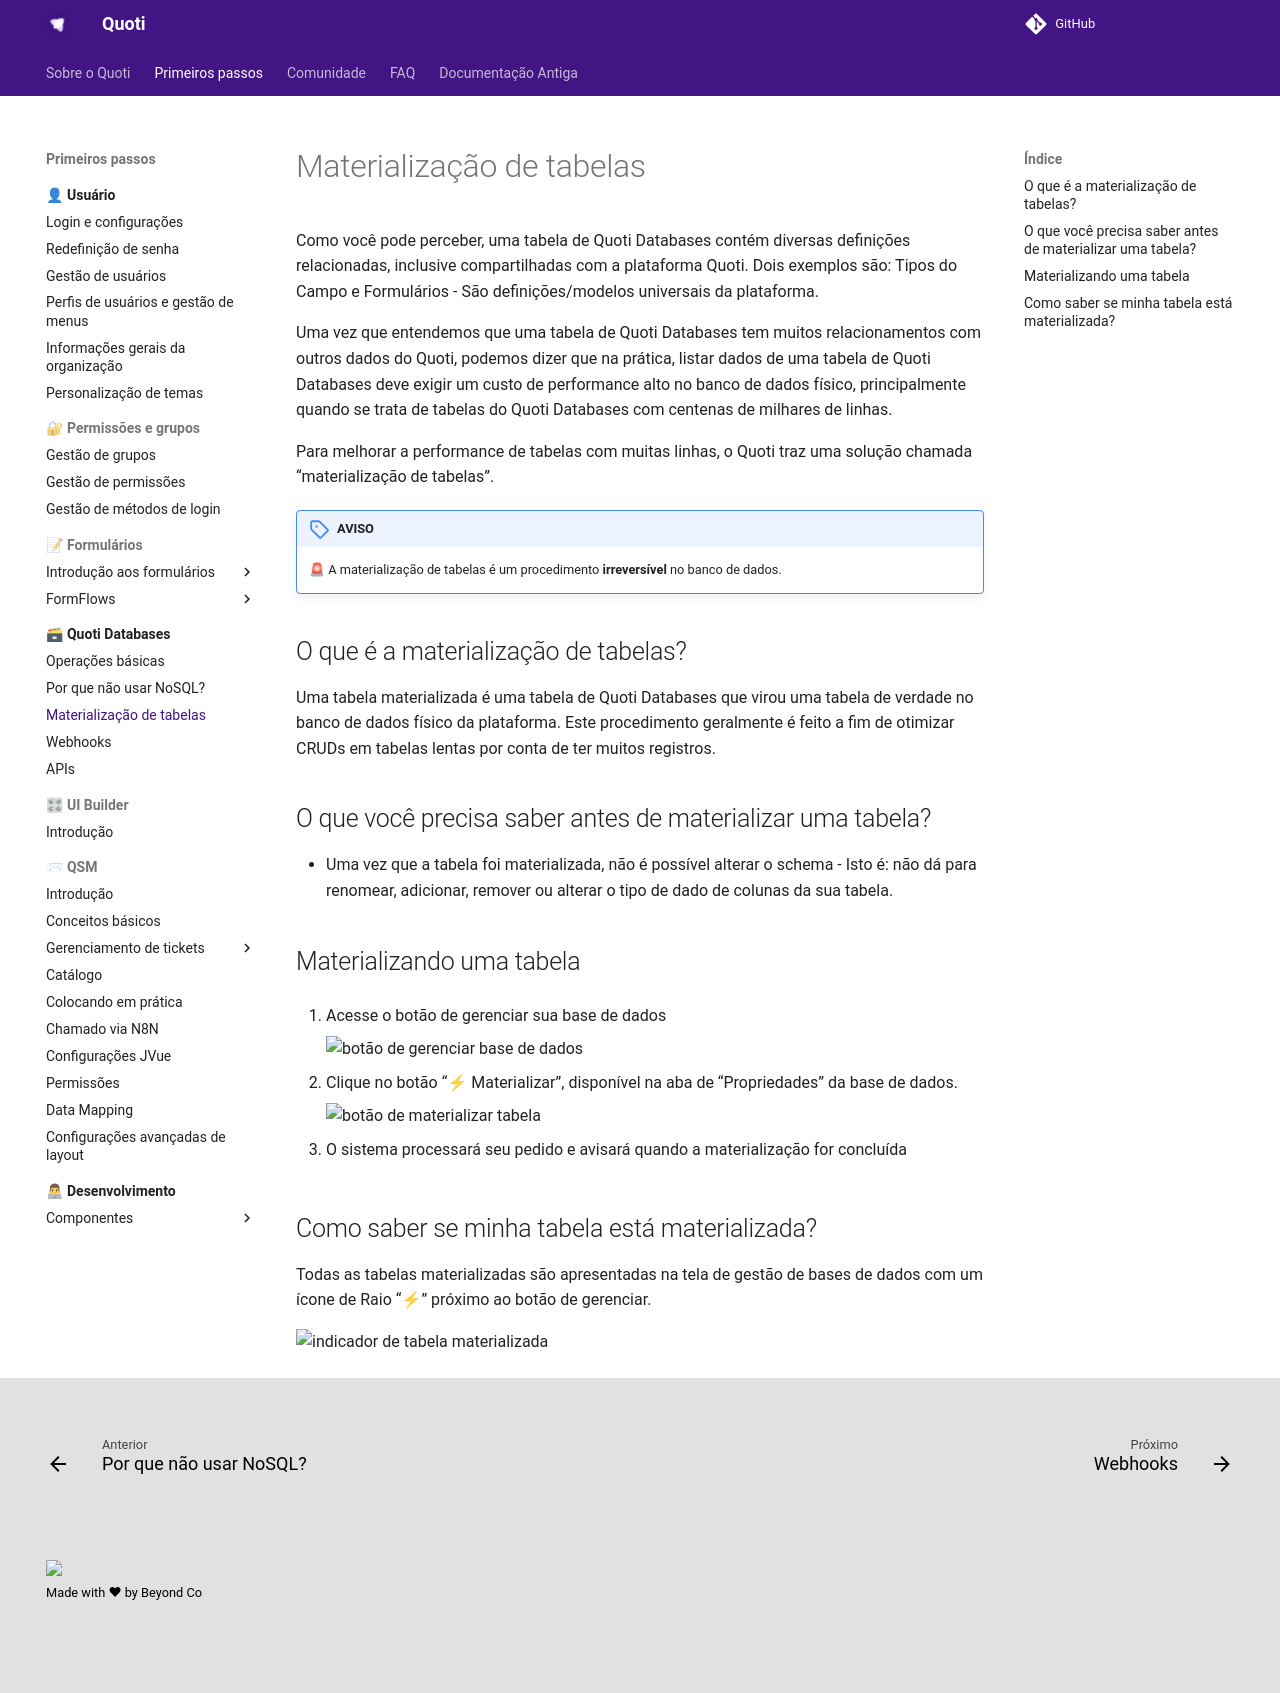

repository: byndcloud/quoti-docs · page: quoti-databases/materialization/index.html · generator: mkdocs

# Materialização de tabelas

Como você pode perceber, uma tabela de Quoti Databases contém diversas definições relacionadas, inclusive compartilhadas com a plataforma Quoti. Dois exemplos são: Tipos do Campo e Formulários - São definições/modelos universais da plataforma.

Uma vez que entendemos que uma tabela de Quoti Databases tem muitos relacionamentos com outros dados do Quoti, podemos dizer que na prática, listar dados de uma tabela de Quoti Databases deve exigir um custo de performance alto no banco de dados físico, principalmente quando se trata de tabelas do Quoti Databases com centenas de milhares de linhas.

Para melhorar a performance de tabelas com muitas linhas, o Quoti traz uma solução chamada “materialização de tabelas”.

!!! note "AVISO"
    🚨 A materialização de tabelas é um procedimento **irreversível** no banco de dados.

## O que é a materialização de tabelas?

Uma tabela materializada é uma tabela de Quoti Databases que virou uma tabela de verdade no banco de dados físico da plataforma. Este procedimento geralmente é feito a fim de otimizar CRUDs em tabelas lentas por conta de ter muitos registros.

## O que você precisa saber antes de materializar uma tabela?

- Uma vez que a tabela foi materializada, não é possível alterar o schema - Isto é: não dá para renomear, adicionar, remover ou alterar o tipo de dado de colunas da sua tabela.

## Materializando uma tabela

1. Acesse o botão de gerenciar sua base de dados
    
    ![botão de gerenciar base de dados](https://storage.googleapis.com/beyond-quoti.appspot.com/docs/qtdatabases/materialize/materialize-03.png)
    
2. Clique no botão “⚡ Materializar”, disponível na aba de “Propriedades” da base de dados.
    
    ![botão de materializar tabela](https://storage.googleapis.com/beyond-quoti.appspot.com/docs/qtdatabases/materialize/materialize-01.png)
    
3. O sistema processará seu pedido e avisará quando a materialização for concluída

## Como saber se minha tabela está materializada?

Todas as tabelas materializadas são apresentadas na tela de gestão de bases de dados com um ícone de Raio “⚡” próximo ao botão de gerenciar.

![indicador de tabela materializada](https://storage.googleapis.com/beyond-quoti.appspot.com/docs/qtdatabases/materialize/materialize-02.png)
